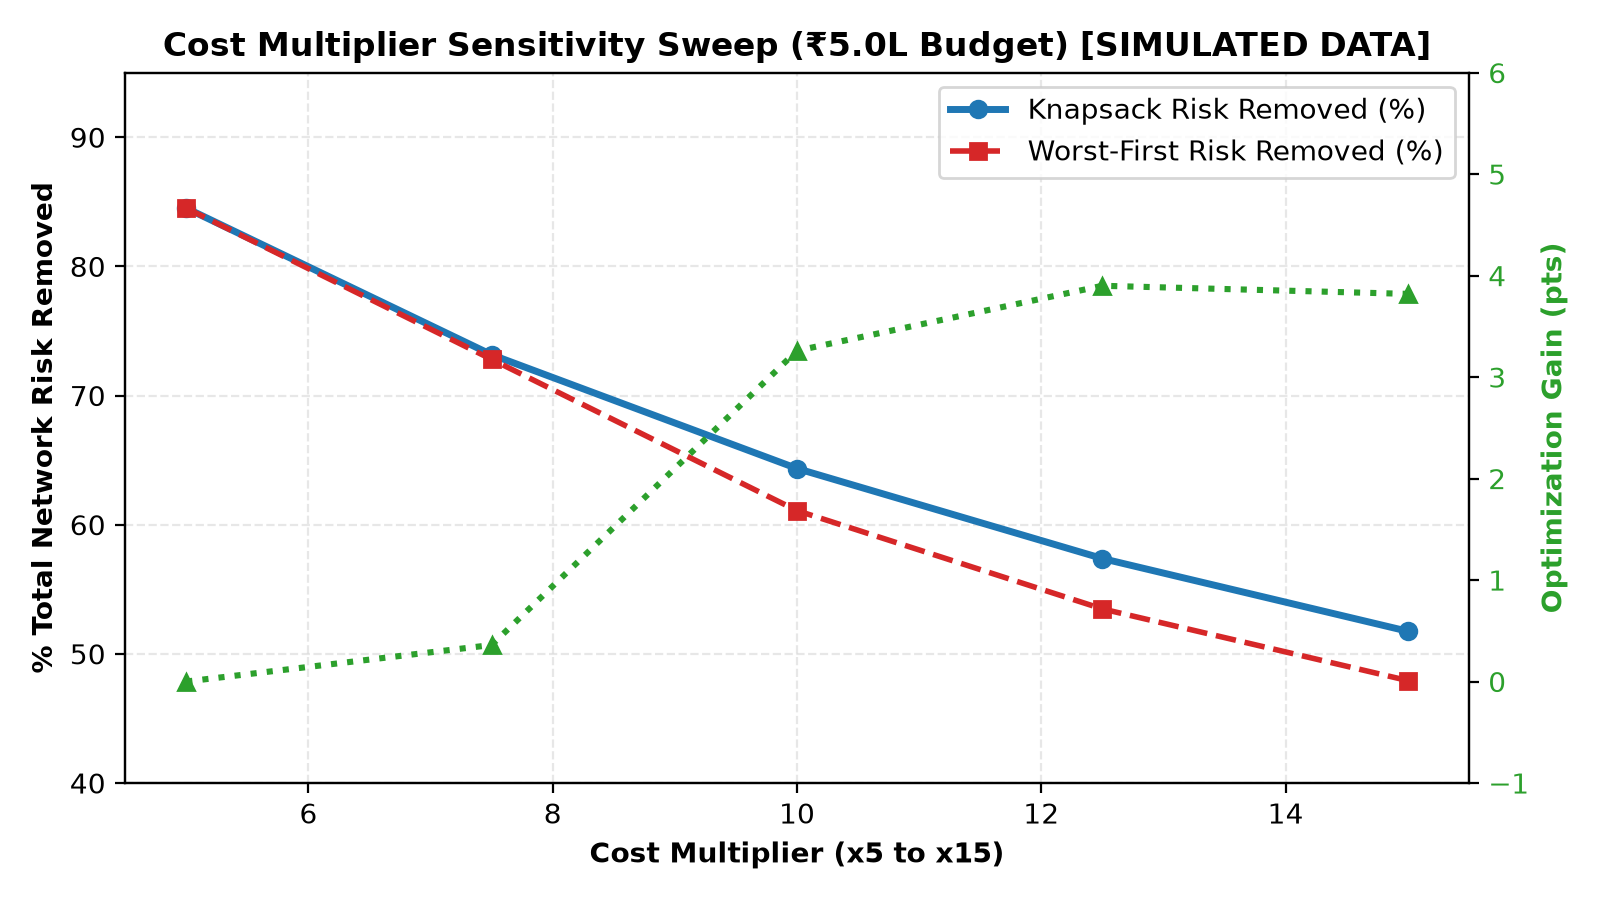

The table this chart was drawn from, first rows:
multiplier, total_cost_inr, knapsack_risk_pct, knapsack_segments, worst_first_risk_pct, worst_first_segments, benefit_cost_risk_pct, complaint_order_mean_pct, knapsack_gain_over_worst_first_pts
5.0, 685358, 84.51, 19, 84.51, 19, 84.51, 70.18, 0.0
7.5, 803036, 73.16, 16, 72.8, 15, 72.84, 59.96, 0.36
10.0, 920716, 64.35, 13, 61.09, 12, 63.82, 52.14, 3.26
12.5, 1038396, 57.38, 12, 53.48, 10, 57.26, 46.22, 3.9
15.0, 1156074, 51.75, 11, 47.93, 9, 51.75, 41.58, 3.82
